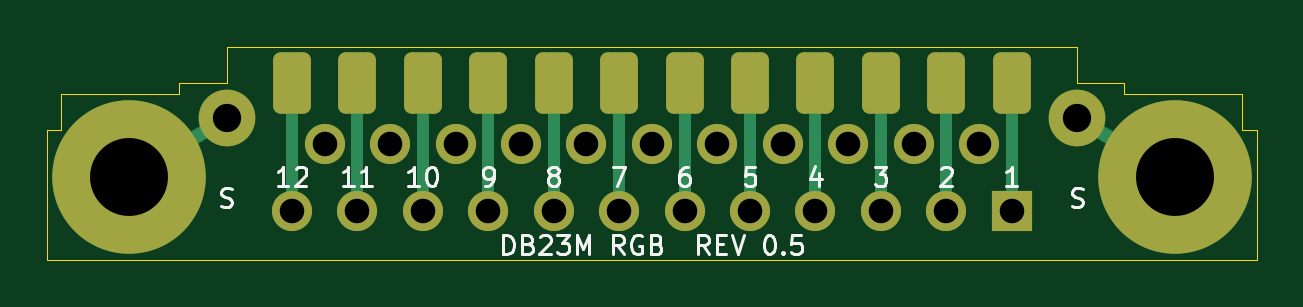
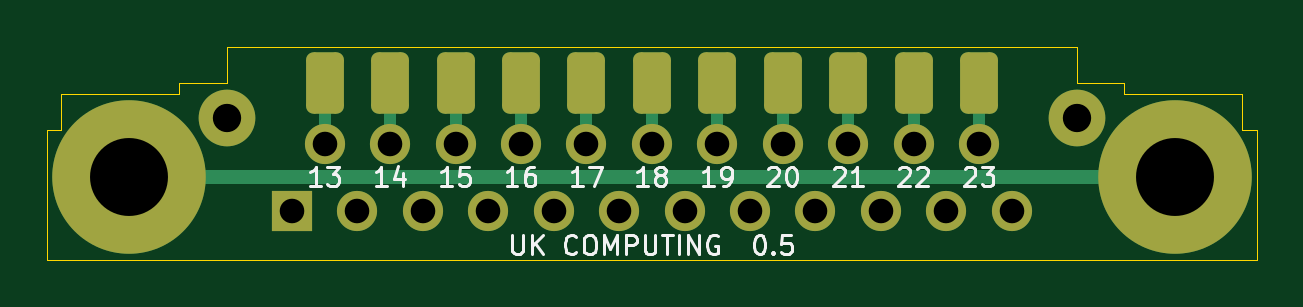
Circuit board: 9 layer files. Board 51.2 x 9.0 mm.
- bottom_copper: DB23M_RGB-B_Cu.gbl (4284 bytes)
- bottom_mask: DB23M_RGB-B_Mask.gbs (2263 bytes)
- bottom_silk: DB23M_RGB-B_Silkscreen.gbo (20147 bytes)
- outline: DB23M_RGB-Edge_Cuts.gm1 (1310 bytes)
- top_copper: DB23M_RGB-F_Cu.gtl (4440 bytes)
- top_mask: DB23M_RGB-F_Mask.gts (2288 bytes)
- top_silk: DB23M_RGB-F_Silkscreen.gto (20722 bytes)
- drill: DB23M_RGB-NPTH.drl (297 bytes)
- drill: DB23M_RGB-PTH.drl (885 bytes)

=== bottom_copper: DB23M_RGB-B_Cu.gbl ===
%TF.GenerationSoftware,KiCad,Pcbnew,7.0.11+dfsg-1build4*%
%TF.CreationDate,2026-10-29T16:00:14-07:00*%
%TF.ProjectId,DB23M_RGB,44423233-4d5f-4524-9742-2e6b69636164,rev?*%
%TF.SameCoordinates,Original*%
%TF.FileFunction,Copper,L2,Bot*%
%TF.FilePolarity,Positive*%
%FSLAX46Y46*%
G04 Gerber Fmt 4.6, Leading zero omitted, Abs format (unit mm)*
G04 Created by KiCad (PCBNEW 7.0.11+dfsg-1build4) date 2026-10-29 16:00:14*
%MOMM*%
%LPD*%
G01*
G04 APERTURE LIST*
G04 Aperture macros list*
%AMRoundRect*
0 Rectangle with rounded corners*
0 $1 Rounding radius*
0 $2 $3 $4 $5 $6 $7 $8 $9 X,Y pos of 4 corners*
0 Add a 4 corners polygon primitive as box body*
4,1,4,$2,$3,$4,$5,$6,$7,$8,$9,$2,$3,0*
0 Add four circle primitives for the rounded corners*
1,1,$1+$1,$2,$3*
1,1,$1+$1,$4,$5*
1,1,$1+$1,$6,$7*
1,1,$1+$1,$8,$9*
0 Add four rect primitives between the rounded corners*
20,1,$1+$1,$2,$3,$4,$5,0*
20,1,$1+$1,$4,$5,$6,$7,0*
20,1,$1+$1,$6,$7,$8,$9,0*
20,1,$1+$1,$8,$9,$2,$3,0*%
G04 Aperture macros list end*
%TA.AperFunction,ComponentPad*%
%ADD10C,2.400000*%
%TD*%
%TA.AperFunction,ComponentPad*%
%ADD11R,1.700000X1.700000*%
%TD*%
%TA.AperFunction,ComponentPad*%
%ADD12C,1.700000*%
%TD*%
%TA.AperFunction,ComponentPad*%
%ADD13C,6.500000*%
%TD*%
%TA.AperFunction,SMDPad,CuDef*%
%ADD14RoundRect,0.320000X-0.480000X-0.980000X0.480000X-0.980000X0.480000X0.980000X-0.480000X0.980000X0*%
%TD*%
%TA.AperFunction,Conductor*%
%ADD15C,0.500000*%
%TD*%
%TA.AperFunction,Conductor*%
%ADD16C,0.600000*%
%TD*%
G04 APERTURE END LIST*
D10*
%TO.P,J4,1*%
%TO.N,/SHIELD*%
X132000000Y-87000000D03*
%TO.P,J4,2*%
X168000000Y-87000000D03*
%TD*%
D11*
%TO.P,J2,1*%
%TO.N,/P01*%
X165235000Y-90920000D03*
D12*
%TO.P,J2,2*%
%TO.N,/P02*%
X162465000Y-90920000D03*
%TO.P,J2,3*%
%TO.N,/P03*%
X159695000Y-90920000D03*
%TO.P,J2,4*%
%TO.N,/P04*%
X156925000Y-90920000D03*
%TO.P,J2,5*%
%TO.N,/P05*%
X154155000Y-90920000D03*
%TO.P,J2,6*%
%TO.N,/P06*%
X151385000Y-90920000D03*
%TO.P,J2,7*%
%TO.N,/P07*%
X148615000Y-90920000D03*
%TO.P,J2,8*%
%TO.N,/P08*%
X145845000Y-90920000D03*
%TO.P,J2,9*%
%TO.N,/P09*%
X143075000Y-90920000D03*
%TO.P,J2,10*%
%TO.N,/P10*%
X140305000Y-90920000D03*
%TO.P,J2,11*%
%TO.N,/P11*%
X137535000Y-90920000D03*
%TO.P,J2,12*%
%TO.N,/P12*%
X134765000Y-90920000D03*
%TO.P,J2,13*%
%TO.N,/P13*%
X163850000Y-88080000D03*
%TO.P,J2,14*%
%TO.N,/P14*%
X161080000Y-88080000D03*
%TO.P,J2,15*%
%TO.N,/P15*%
X158310000Y-88080000D03*
%TO.P,J2,16*%
%TO.N,/P16*%
X155540000Y-88080000D03*
%TO.P,J2,17*%
%TO.N,/P17*%
X152770000Y-88080000D03*
%TO.P,J2,18*%
%TO.N,/P18*%
X150000000Y-88080000D03*
%TO.P,J2,19*%
%TO.N,/P19*%
X147230000Y-88080000D03*
%TO.P,J2,20*%
%TO.N,/P20*%
X144460000Y-88080000D03*
%TO.P,J2,21*%
%TO.N,/P21*%
X141690000Y-88080000D03*
%TO.P,J2,22*%
%TO.N,/P22*%
X138920000Y-88080000D03*
%TO.P,J2,23*%
%TO.N,/P23*%
X136150000Y-88080000D03*
%TD*%
D13*
%TO.P,J3,1*%
%TO.N,/SHIELD*%
X127865000Y-89500000D03*
%TO.P,J3,2*%
X172135000Y-89500000D03*
%TD*%
D14*
%TO.P,J1,13*%
%TO.N,/P13*%
X163850000Y-85500000D03*
%TO.P,J1,14*%
%TO.N,/P14*%
X161080000Y-85500000D03*
%TO.P,J1,15*%
%TO.N,/P15*%
X158310000Y-85500000D03*
%TO.P,J1,16*%
%TO.N,/P16*%
X155540000Y-85500000D03*
%TO.P,J1,17*%
%TO.N,/P17*%
X152770000Y-85500000D03*
%TO.P,J1,18*%
%TO.N,/P18*%
X150000000Y-85500000D03*
%TO.P,J1,19*%
%TO.N,/P19*%
X147230000Y-85500000D03*
%TO.P,J1,20*%
%TO.N,/P20*%
X144460000Y-85500000D03*
%TO.P,J1,21*%
%TO.N,/P21*%
X141690000Y-85500000D03*
%TO.P,J1,22*%
%TO.N,/P22*%
X138920000Y-85500000D03*
%TO.P,J1,23*%
%TO.N,/P23*%
X136150000Y-85500000D03*
%TD*%
D15*
%TO.N,/P13*%
X163850000Y-85500000D02*
X163850000Y-88080000D01*
%TO.N,/P14*%
X161080000Y-85500000D02*
X161080000Y-88080000D01*
%TO.N,/P15*%
X158310000Y-85500000D02*
X158310000Y-88080000D01*
%TO.N,/P16*%
X155540000Y-85500000D02*
X155540000Y-88080000D01*
%TO.N,/P17*%
X152770000Y-85500000D02*
X152770000Y-88080000D01*
%TO.N,/P18*%
X150000000Y-85500000D02*
X150000000Y-88080000D01*
%TO.N,/P19*%
X147230000Y-85500000D02*
X147230000Y-88080000D01*
%TO.N,/P20*%
X144460000Y-85500000D02*
X144460000Y-88080000D01*
%TO.N,/P21*%
X141690000Y-85500000D02*
X141690000Y-88080000D01*
%TO.N,/P22*%
X138920000Y-85500000D02*
X138920000Y-88080000D01*
%TO.N,/P23*%
X136150000Y-85500000D02*
X136150000Y-88080000D01*
D16*
%TO.N,/SHIELD*%
X127865000Y-89500000D02*
X172135000Y-89500000D01*
%TD*%
M02*

=== bottom_mask: DB23M_RGB-B_Mask.gbs (2263 bytes, source withheld) ===
=== bottom_silk: DB23M_RGB-B_Silkscreen.gbo (20147 bytes, source omitted) ===
=== outline: DB23M_RGB-Edge_Cuts.gm1 ===
%TF.GenerationSoftware,KiCad,Pcbnew,7.0.11+dfsg-1build4*%
%TF.CreationDate,2026-10-29T16:00:14-07:00*%
%TF.ProjectId,DB23M_RGB,44423233-4d5f-4524-9742-2e6b69636164,rev?*%
%TF.SameCoordinates,Original*%
%TF.FileFunction,Profile,NP*%
%FSLAX46Y46*%
G04 Gerber Fmt 4.6, Leading zero omitted, Abs format (unit mm)*
G04 Created by KiCad (PCBNEW 7.0.11+dfsg-1build4) date 2026-10-29 16:00:14*
%MOMM*%
%LPD*%
G01*
G04 APERTURE LIST*
%TA.AperFunction,Profile*%
%ADD10C,0.050000*%
%TD*%
G04 APERTURE END LIST*
D10*
X175000000Y-86000000D02*
X175000000Y-87500000D01*
X175600000Y-93000000D02*
X124400000Y-93000000D01*
X170000000Y-85500000D02*
X170000000Y-86000000D01*
X130000000Y-86000000D02*
X130000000Y-85500000D01*
X125000000Y-87500000D02*
X125000000Y-86000000D01*
X124400000Y-93000000D02*
X124400000Y-87500000D01*
X124400000Y-87500000D02*
X125000000Y-87500000D01*
X125000000Y-86000000D02*
X130000000Y-86000000D01*
X168000000Y-84000000D02*
X168000000Y-85500000D01*
X132000000Y-85500000D02*
X132000000Y-84000000D01*
X132000000Y-84000000D02*
X168000000Y-84000000D01*
X168000000Y-85500000D02*
X170000000Y-85500000D01*
X170000000Y-86000000D02*
X175000000Y-86000000D01*
X175000000Y-87500000D02*
X175600000Y-87500000D01*
X130000000Y-85500000D02*
X132000000Y-85500000D01*
X175600000Y-87500000D02*
X175600000Y-93000000D01*
M02*

=== top_copper: DB23M_RGB-F_Cu.gtl ===
%TF.GenerationSoftware,KiCad,Pcbnew,7.0.11+dfsg-1build4*%
%TF.CreationDate,2026-10-29T16:00:14-07:00*%
%TF.ProjectId,DB23M_RGB,44423233-4d5f-4524-9742-2e6b69636164,rev?*%
%TF.SameCoordinates,Original*%
%TF.FileFunction,Copper,L1,Top*%
%TF.FilePolarity,Positive*%
%FSLAX46Y46*%
G04 Gerber Fmt 4.6, Leading zero omitted, Abs format (unit mm)*
G04 Created by KiCad (PCBNEW 7.0.11+dfsg-1build4) date 2026-10-29 16:00:14*
%MOMM*%
%LPD*%
G01*
G04 APERTURE LIST*
G04 Aperture macros list*
%AMRoundRect*
0 Rectangle with rounded corners*
0 $1 Rounding radius*
0 $2 $3 $4 $5 $6 $7 $8 $9 X,Y pos of 4 corners*
0 Add a 4 corners polygon primitive as box body*
4,1,4,$2,$3,$4,$5,$6,$7,$8,$9,$2,$3,0*
0 Add four circle primitives for the rounded corners*
1,1,$1+$1,$2,$3*
1,1,$1+$1,$4,$5*
1,1,$1+$1,$6,$7*
1,1,$1+$1,$8,$9*
0 Add four rect primitives between the rounded corners*
20,1,$1+$1,$2,$3,$4,$5,0*
20,1,$1+$1,$4,$5,$6,$7,0*
20,1,$1+$1,$6,$7,$8,$9,0*
20,1,$1+$1,$8,$9,$2,$3,0*%
G04 Aperture macros list end*
%TA.AperFunction,ComponentPad*%
%ADD10C,2.400000*%
%TD*%
%TA.AperFunction,ComponentPad*%
%ADD11R,1.700000X1.700000*%
%TD*%
%TA.AperFunction,ComponentPad*%
%ADD12C,1.700000*%
%TD*%
%TA.AperFunction,ComponentPad*%
%ADD13C,6.500000*%
%TD*%
%TA.AperFunction,SMDPad,CuDef*%
%ADD14RoundRect,0.320000X-0.480000X-0.980000X0.480000X-0.980000X0.480000X0.980000X-0.480000X0.980000X0*%
%TD*%
%TA.AperFunction,Conductor*%
%ADD15C,0.500000*%
%TD*%
%TA.AperFunction,Conductor*%
%ADD16C,0.600000*%
%TD*%
G04 APERTURE END LIST*
D10*
%TO.P,J4,1*%
%TO.N,/SHIELD*%
X132000000Y-87000000D03*
%TO.P,J4,2*%
X168000000Y-87000000D03*
%TD*%
D11*
%TO.P,J2,1*%
%TO.N,/P01*%
X165235000Y-90920000D03*
D12*
%TO.P,J2,2*%
%TO.N,/P02*%
X162465000Y-90920000D03*
%TO.P,J2,3*%
%TO.N,/P03*%
X159695000Y-90920000D03*
%TO.P,J2,4*%
%TO.N,/P04*%
X156925000Y-90920000D03*
%TO.P,J2,5*%
%TO.N,/P05*%
X154155000Y-90920000D03*
%TO.P,J2,6*%
%TO.N,/P06*%
X151385000Y-90920000D03*
%TO.P,J2,7*%
%TO.N,/P07*%
X148615000Y-90920000D03*
%TO.P,J2,8*%
%TO.N,/P08*%
X145845000Y-90920000D03*
%TO.P,J2,9*%
%TO.N,/P09*%
X143075000Y-90920000D03*
%TO.P,J2,10*%
%TO.N,/P10*%
X140305000Y-90920000D03*
%TO.P,J2,11*%
%TO.N,/P11*%
X137535000Y-90920000D03*
%TO.P,J2,12*%
%TO.N,/P12*%
X134765000Y-90920000D03*
%TO.P,J2,13*%
%TO.N,/P13*%
X163850000Y-88080000D03*
%TO.P,J2,14*%
%TO.N,/P14*%
X161080000Y-88080000D03*
%TO.P,J2,15*%
%TO.N,/P15*%
X158310000Y-88080000D03*
%TO.P,J2,16*%
%TO.N,/P16*%
X155540000Y-88080000D03*
%TO.P,J2,17*%
%TO.N,/P17*%
X152770000Y-88080000D03*
%TO.P,J2,18*%
%TO.N,/P18*%
X150000000Y-88080000D03*
%TO.P,J2,19*%
%TO.N,/P19*%
X147230000Y-88080000D03*
%TO.P,J2,20*%
%TO.N,/P20*%
X144460000Y-88080000D03*
%TO.P,J2,21*%
%TO.N,/P21*%
X141690000Y-88080000D03*
%TO.P,J2,22*%
%TO.N,/P22*%
X138920000Y-88080000D03*
%TO.P,J2,23*%
%TO.N,/P23*%
X136150000Y-88080000D03*
%TD*%
D13*
%TO.P,J3,1*%
%TO.N,/SHIELD*%
X127865000Y-89500000D03*
%TO.P,J3,2*%
X172135000Y-89500000D03*
%TD*%
D14*
%TO.P,J1,1*%
%TO.N,/P01*%
X165235000Y-85500000D03*
%TO.P,J1,2*%
%TO.N,/P02*%
X162465000Y-85500000D03*
%TO.P,J1,3*%
%TO.N,/P03*%
X159695000Y-85500000D03*
%TO.P,J1,4*%
%TO.N,/P04*%
X156925000Y-85500000D03*
%TO.P,J1,5*%
%TO.N,/P05*%
X154155000Y-85500000D03*
%TO.P,J1,6*%
%TO.N,/P06*%
X151385000Y-85500000D03*
%TO.P,J1,7*%
%TO.N,/P07*%
X148615000Y-85500000D03*
%TO.P,J1,8*%
%TO.N,/P08*%
X145845000Y-85500000D03*
%TO.P,J1,9*%
%TO.N,/P09*%
X143075000Y-85500000D03*
%TO.P,J1,10*%
%TO.N,/P10*%
X140305000Y-85500000D03*
%TO.P,J1,11*%
%TO.N,/P11*%
X137535000Y-85500000D03*
%TO.P,J1,12*%
%TO.N,/P12*%
X134765000Y-85500000D03*
%TD*%
D15*
%TO.N,/P01*%
X165235000Y-85500000D02*
X165235000Y-90920000D01*
%TO.N,/P02*%
X162465000Y-85500000D02*
X162465000Y-90920000D01*
%TO.N,/P03*%
X159695000Y-85500000D02*
X159695000Y-90920000D01*
%TO.N,/P04*%
X156925000Y-85500000D02*
X156925000Y-90920000D01*
%TO.N,/P05*%
X154155000Y-85500000D02*
X154155000Y-90920000D01*
%TO.N,/P06*%
X151385000Y-85500000D02*
X151385000Y-90920000D01*
%TO.N,/P07*%
X148615000Y-85500000D02*
X148615000Y-90920000D01*
%TO.N,/P08*%
X145845000Y-85500000D02*
X145845000Y-90920000D01*
%TO.N,/P09*%
X143075000Y-85500000D02*
X143075000Y-90920000D01*
%TO.N,/P10*%
X140305000Y-85500000D02*
X140305000Y-90920000D01*
%TO.N,/P11*%
X137535000Y-85500000D02*
X137535000Y-90920000D01*
%TO.N,/P12*%
X134765000Y-85500000D02*
X134765000Y-90920000D01*
D16*
%TO.N,/SHIELD*%
X168000000Y-87000000D02*
X172135000Y-89500000D01*
X132000000Y-87000000D02*
X127865000Y-89500000D01*
%TD*%
M02*

=== top_mask: DB23M_RGB-F_Mask.gts (2288 bytes, source withheld) ===
=== top_silk: DB23M_RGB-F_Silkscreen.gto (20722 bytes, source omitted) ===
=== drill: DB23M_RGB-NPTH.drl ===
M48
; DRILL file {KiCad 7.0.11+dfsg-1build4} date Thu Oct 29 16:00:14 2026
; FORMAT={-:-/ absolute / metric / decimal}
; #@! TF.CreationDate,2026-10-29T16:00:14-07:00
; #@! TF.GenerationSoftware,Kicad,Pcbnew,7.0.11+dfsg-1build4
; #@! TF.FileFunction,NonPlated,1,2,NPTH
FMAT,2
METRIC
%
G90
G05
M30

=== drill: DB23M_RGB-PTH.drl ===
M48
; DRILL file {KiCad 7.0.11+dfsg-1build4} date Thu Oct 29 16:00:14 2026
; FORMAT={-:-/ absolute / metric / decimal}
; #@! TF.CreationDate,2026-10-29T16:00:14-07:00
; #@! TF.GenerationSoftware,Kicad,Pcbnew,7.0.11+dfsg-1build4
; #@! TF.FileFunction,Plated,1,2,PTH
FMAT,2
METRIC
; #@! TA.AperFunction,Plated,PTH,ComponentDrill
T1C1.040
; #@! TA.AperFunction,Plated,PTH,ComponentDrill
T2C1.200
; #@! TA.AperFunction,Plated,PTH,ComponentDrill
T3C3.300
%
G90
G05
T1
X134.765Y-90.92
X136.15Y-88.08
X137.535Y-90.92
X138.92Y-88.08
X140.305Y-90.92
X141.69Y-88.08
X143.075Y-90.92
X144.46Y-88.08
X145.845Y-90.92
X147.23Y-88.08
X148.615Y-90.92
X150.0Y-88.08
X151.385Y-90.92
X152.77Y-88.08
X154.155Y-90.92
X155.54Y-88.08
X156.925Y-90.92
X158.31Y-88.08
X159.695Y-90.92
X161.08Y-88.08
X162.465Y-90.92
X163.85Y-88.08
X165.235Y-90.92
T2
X132.0Y-87.0
X168.0Y-87.0
T3
X127.865Y-89.5
X172.135Y-89.5
M30
